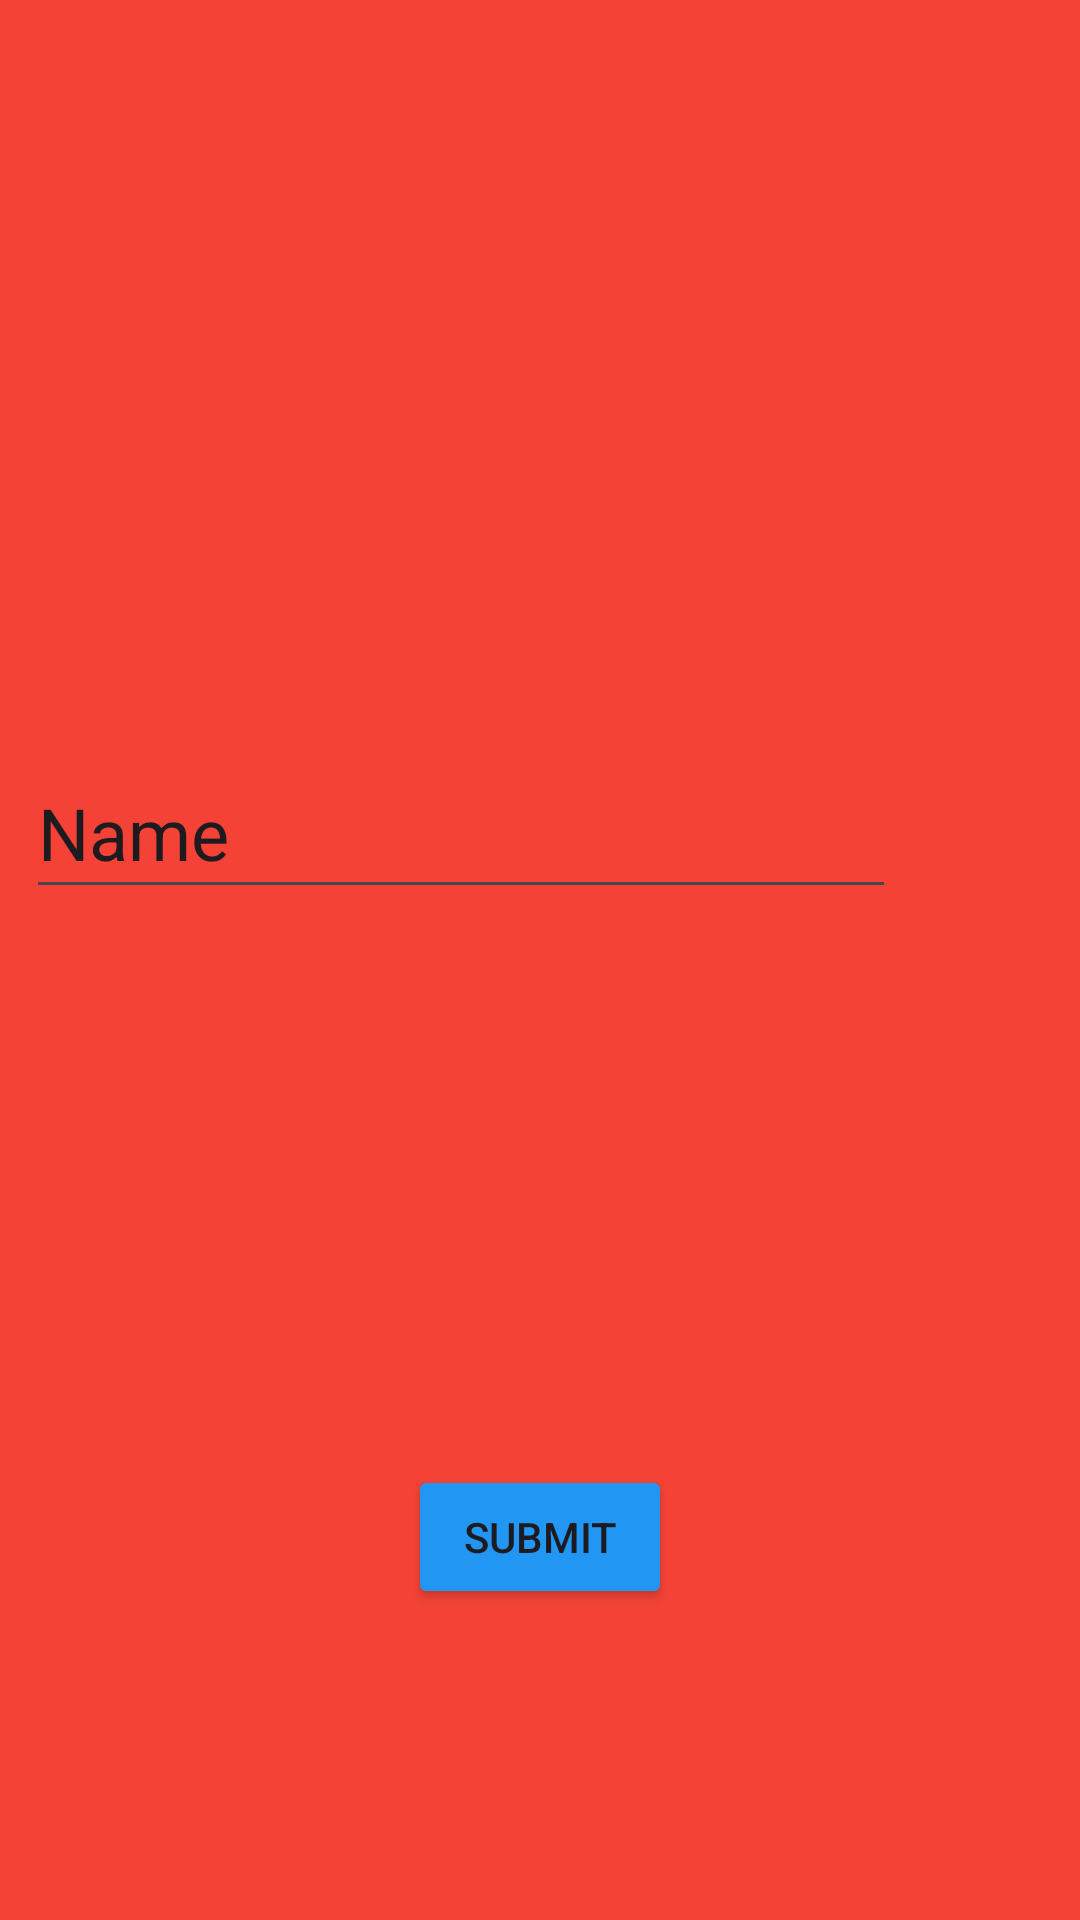

Layout XML and referenced resources for this Android screen:
<!-- AndroidManifest.xml: application theme Theme.MyPracticumAssignment -->
<!-- res/layout/activity_add_song.xml -->
<?xml version="1.0" encoding="utf-8"?>
<androidx.constraintlayout.widget.ConstraintLayout xmlns:android="http://schemas.android.com/apk/res/android"
    xmlns:app="http://schemas.android.com/apk/res-auto"
    xmlns:tools="http://schemas.android.com/tools"
    android:id="@+id/main"
    android:layout_width="match_parent"
    android:layout_height="match_parent"
    android:layout_gravity="center"
    android:background="#F44336"
    tools:context=".AddSong">

    <TextView
        android:id="@+id/textView"
        android:layout_width="380dp"
        android:layout_height="24dp"
        android:text="Enter Song"
        android:textSize="24sp"
        android:visibility="invisible"
        app:layout_constraintBottom_toBottomOf="parent"
        app:layout_constraintEnd_toEndOf="parent"
        app:layout_constraintHorizontal_bias="0.483"
        app:layout_constraintStart_toStartOf="parent"
        app:layout_constraintTop_toTopOf="parent"
        app:layout_constraintVertical_bias="0.258"
        tools:visibility="visible" />

    <ImageView
        android:id="@+id/imageView3"
        android:layout_width="181dp"
        android:layout_height="149dp"
        app:layout_constraintBottom_toBottomOf="parent"
        app:layout_constraintEnd_toEndOf="parent"
        app:layout_constraintStart_toStartOf="parent"
        app:layout_constraintTop_toTopOf="parent"
        app:layout_constraintVertical_bias="0.027"
        app:srcCompat="@drawable/drake" />

    <Button
        android:id="@+id/button"
        android:layout_width="wrap_content"
        android:layout_height="wrap_content"
        android:backgroundTint="#2196F3"
        android:text="Submit"
        app:layout_constraintBottom_toBottomOf="parent"
        app:layout_constraintEnd_toEndOf="parent"
        app:layout_constraintStart_toStartOf="parent"
        app:layout_constraintTop_toTopOf="parent"
        app:layout_constraintVertical_bias="0.825" />

    <EditText
        android:id="@+id/editTextText2"
        android:layout_width="290dp"
        android:layout_height="54dp"
        android:ems="10"
        android:inputType="text"
        android:text="Name"
        android:textSize="24sp"
        app:layout_constraintBottom_toBottomOf="parent"
        app:layout_constraintEnd_toEndOf="parent"
        app:layout_constraintHorizontal_bias="0.123"
        app:layout_constraintStart_toStartOf="parent"
        app:layout_constraintTop_toTopOf="parent"
        app:layout_constraintVertical_bias="0.425" />
</androidx.constraintlayout.widget.ConstraintLayout>
<!-- resources referenced by this layout -->
<resources>
  <style name="Theme.MyPracticumAssignment" parent="Base.Theme.MyPracticumAssignment" />
  <style name="Base.Theme.MyPracticumAssignment" parent="Theme.Material3.DayNight.NoActionBar">
          
          
      </style>
</resources>
